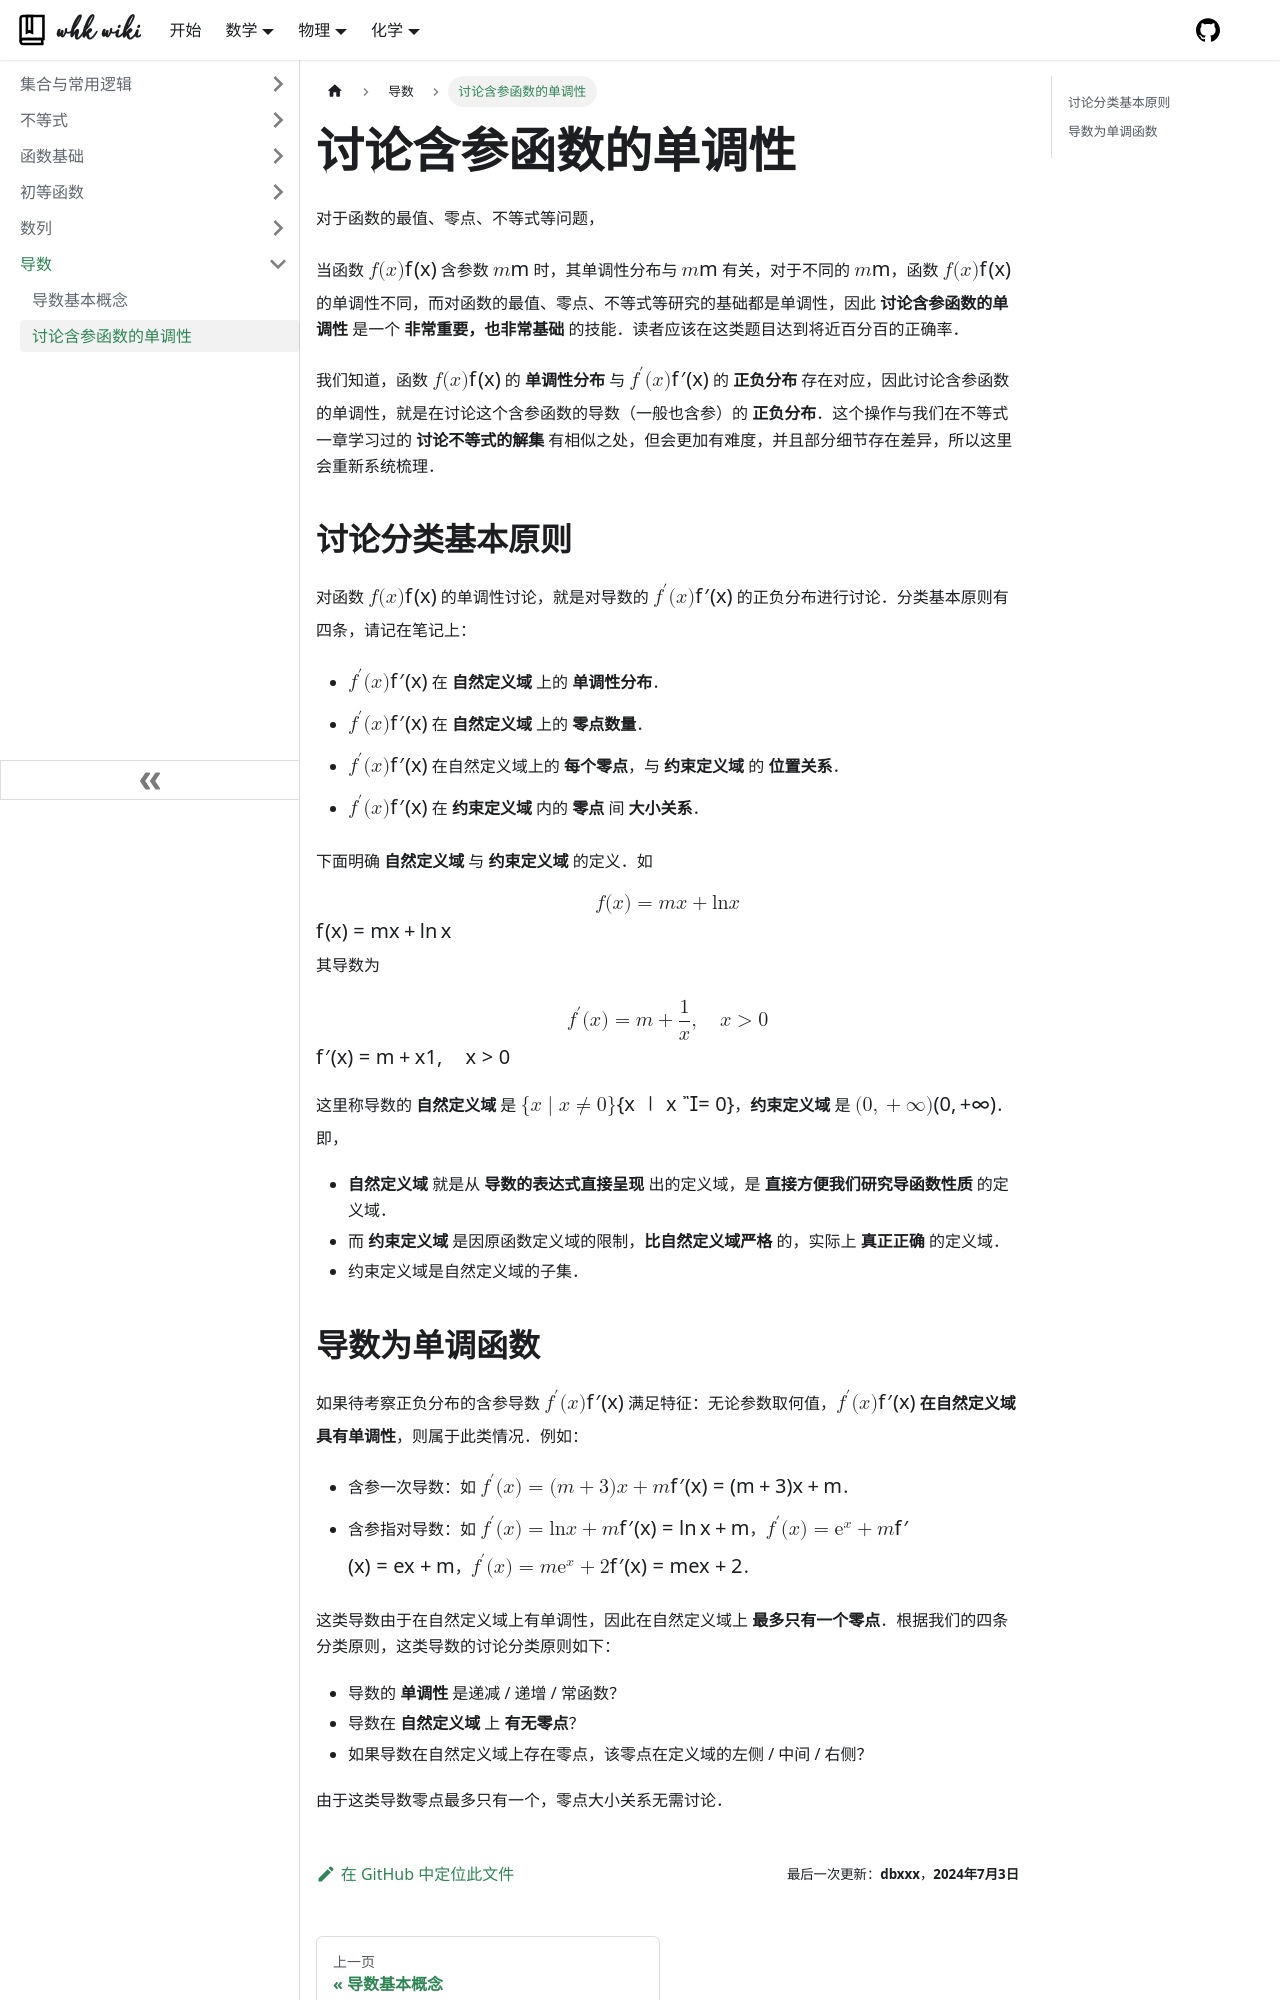

repository: whk-wiki/whk-wiki · page: math/algebra/derivative/classify.html · generator: docusaurus

# 讨论含参函数的单调性

对于函数的最值、零点、不等式等问题，

当函数 $f(x)$ 含参数 $m$ 时，其单调性分布与 $m$ 有关，对于不同的 $m$，函数 $f(x)$ 的单调性不同，而对函数的最值、零点、不等式等研究的基础都是单调性，因此 **讨论含参函数的单调性** 是一个 **非常重要，也非常基础** 的技能．读者应该在这类题目达到将近百分百的正确率．

我们知道，函数 $f(x)$ 的 **单调性分布** 与 $f'(x)$ 的 **正负分布** 存在对应，因此讨论含参函数的单调性，就是在讨论这个含参函数的导数（一般也含参）的 **正负分布**．这个操作与我们在不等式一章学习过的 **讨论不等式的解集** 有相似之处，但会更加有难度，并且部分细节存在差异，所以这里会重新系统梳理．

## 讨论分类基本原则

对函数 $f(x)$ 的单调性讨论，就是对导数的 $f'(x)$ 的正负分布进行讨论．分类基本原则有四条，请记在笔记上：

- $f'(x)$ 在 **自然定义域** 上的 **单调性分布**．
- $f'(x)$ 在 **自然定义域** 上的 **零点数量**．
- $f'(x)$ 在自然定义域上的 **每个零点**，与 **约束定义域** 的 **位置关系**．
- $f'(x)$ 在 **约束定义域** 内的 **零点** 间 **大小关系**．

下面明确 **自然定义域** 与 **约束定义域** 的定义．如

$$
f(x) = mx + \ln x
$$

其导数为

$$
f'(x) = m + \df 1 x, \quad x > 0
$$

这里称导数的 **自然定义域** 是 $\{x \mid x \ne 0\}$，**约束定义域** 是 $(0, +\infty)$．即，

- **自然定义域** 就是从 **导数的表达式直接呈现** 出的定义域，是 **直接方便我们研究导函数性质** 的定义域．
- 而 **约束定义域** 是因原函数定义域的限制，**比自然定义域严格** 的，实际上 **真正正确** 的定义域．
- 约束定义域是自然定义域的子集．
